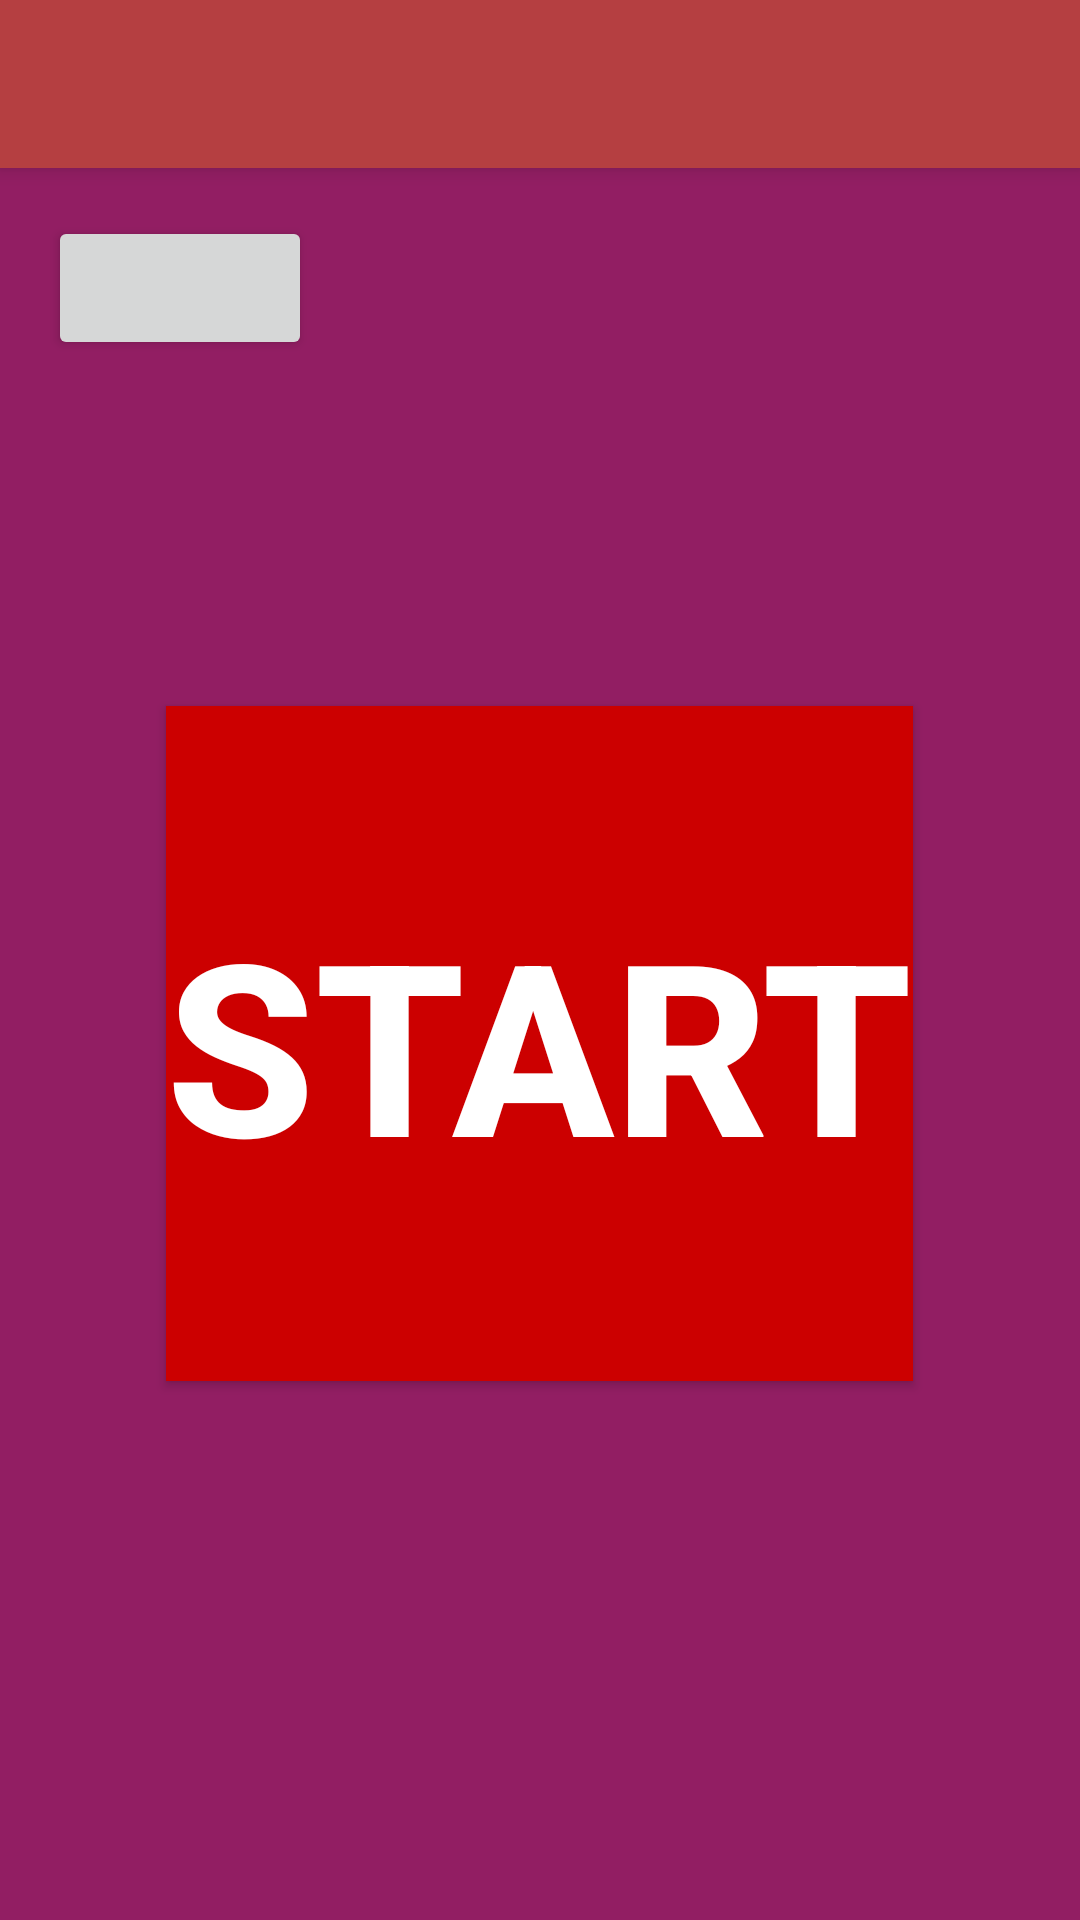

Android layout source for this screen:
<!-- AndroidManifest.xml: application theme AppTheme.NoActionBar -->
<!-- res/layout/activity_main.xml -->
<?xml version="1.0" encoding="utf-8"?>
<android.support.v4.widget.DrawerLayout android:id="@+id/drawer_layout"
                                        xmlns:android="http://schemas.android.com/apk/res/android"
                                        xmlns:app="http://schemas.android.com/apk/res-auto"
                                        xmlns:tools="http://schemas.android.com/tools"
                                        android:layout_width="match_parent"
                                        android:layout_height="match_parent"
                                        android:fitsSystemWindows="true"
                                        tools:openDrawer="start">

    <include
        layout="@layout/app_bar_main"
        android:layout_width="match_parent"
        android:layout_height="match_parent" />

    <android.support.design.widget.NavigationView
        android:id="@+id/nav_view"
        android:layout_width="wrap_content"
        android:layout_height="match_parent"
        android:layout_gravity="start"
        android:fitsSystemWindows="true"
        app:headerLayout="@layout/nav_header_main"
        app:menu="@menu/activity_main_drawer" />

</android.support.v4.widget.DrawerLayout>
<!-- res/layout/app_bar_main.xml (included above) -->
<?xml version="1.0" encoding="utf-8"?>
<android.support.design.widget.CoordinatorLayout xmlns:android="http://schemas.android.com/apk/res/android"
    xmlns:app="http://schemas.android.com/apk/res-auto"
    xmlns:tools="http://schemas.android.com/tools"
    android:id="@+id/coord"
    android:layout_width="match_parent"
    android:layout_height="match_parent"
    android:background="@color/unitingPurple"
    android:fitsSystemWindows="true"
    tools:context="com.uniting.android.msic.MainActivity">

    <android.support.design.widget.AppBarLayout
        android:layout_width="match_parent"
        android:layout_height="wrap_content"


        android:theme="@style/AppTheme.NoActionBar.AppBarOverlay">

        <android.support.v7.widget.Toolbar
            android:id="@+id/toolbar"
            android:layout_width="match_parent"
            android:layout_height="?attr/actionBarSize"
            app:popupTheme="@style/AppTheme.NoActionBar.PopupOverlay" />

    </android.support.design.widget.AppBarLayout>

    <include layout="@layout/content_main" />

</android.support.design.widget.CoordinatorLayout>
<!-- res/layout/nav_header_main.xml (included above) -->
<?xml version="1.0" encoding="utf-8"?>
<LinearLayout xmlns:android="http://schemas.android.com/apk/res/android"
              android:layout_width="match_parent"
              android:layout_height="@dimen/nav_header_height"
              android:gravity="bottom"
              android:orientation="horizontal"
              android:paddingBottom="@dimen/activity_vertical_margin"
              android:paddingLeft="@dimen/activity_horizontal_margin"
              android:paddingRight="@dimen/activity_horizontal_margin"
              android:paddingTop="@dimen/activity_vertical_margin"
              android:theme="@style/ThemeOverlay.AppCompat.Dark">


    <ImageView
        android:id="@+id/imageView"
        android:layout_width="128dp"
        android:layout_height="match_parent"
        android:layout_gravity="start"
        android:layout_marginLeft="-6dp"
        android:paddingTop="@dimen/nav_header_vertical_spacing"
        android:src="@drawable/logo_small"/>

    <LinearLayout
        android:layout_width="wrap_content"
        android:layout_height="match_parent"
        android:orientation="vertical">

        <TextView
            android:layout_width="match_parent"
            android:layout_height="wrap_content"
            android:layout_gravity="end"
            android:paddingTop="@dimen/nav_header_vertical_spacing"
            android:text="DopeSafe"
            android:textSize="24dp"
            android:textColor="#000"/>

        <TextView
            android:id="@+id/textView"
            android:layout_width="wrap_content"
            android:layout_height="wrap_content"
            android:layout_gravity="end"
            android:text="DYN Hackademy Team Seabiscuit"
            android:textColor="#000"/>

    </LinearLayout>

</LinearLayout>
<!-- res/layout/content_main.xml (included above) -->
<?xml version="1.0" encoding="utf-8"?>
<RelativeLayout
    xmlns:android="http://schemas.android.com/apk/res/android"
    xmlns:app="http://schemas.android.com/apk/res-auto"
    xmlns:tools="http://schemas.android.com/tools"
    android:layout_width="match_parent"
    android:layout_height="match_parent"
    android:paddingBottom="@dimen/activity_vertical_margin"
    android:paddingLeft="@dimen/activity_horizontal_margin"
    android:paddingRight="@dimen/activity_horizontal_margin"
    android:paddingTop="@dimen/activity_vertical_margin"
    app:layout_behavior="@string/appbar_scrolling_view_behavior"
    tools:context="edu.unh.cs.android.dopesafe.MainActivity">
    

    <TextView
        android:id="@+id/time"
        android:layout_width="wrap_content"
        android:layout_height="wrap_content"/>

    <Button
        android:src="@drawable/ic_fiber_manual_record_black_24dp"
        android:layout_width="wrap_content"
        android:layout_height="225dp"
        android:text="START"
        android:textSize="80dp"
        android:textStyle="bold"
        android:id="@+id/start_button"
        android:layout_weight="0.41"
        android:background="@android:color/holo_red_dark"
        android:layout_gravity="center_vertical"
        android:textColor="@color/abc_primary_text_material_dark"
        android:layout_centerVertical="true"
        android:layout_centerHorizontal="true" />

    <Button
        android:layout_width="wrap_content"
        android:layout_height="wrap_content"
        android:id="@+id/test_sms"
        android:layout_gravity="bottom"/>


</RelativeLayout>
<!-- resources referenced by this layout -->
<resources>
  <color name="unitingPurple">#921e63</color>
  <dimen name="activity_horizontal_margin">16dp</dimen>
  <dimen name="activity_vertical_margin">16dp</dimen>
  <dimen name="nav_header_height">160dp</dimen>
  <dimen name="nav_header_vertical_spacing">16dp</dimen>
  <!-- drawable logo_small: png bitmap (drawable, 24991 bytes) -->
  <style name="AppTheme.NoActionBar.AppBarOverlay" parent="ThemeOverlay.AppCompat.Dark.ActionBar" />
  <style name="AppTheme.NoActionBar.PopupOverlay" parent="ThemeOverlay.AppCompat.Light" />
  <style name="AppTheme.NoActionBar">
      <item name="windowActionBar">false</item>
      <item name="windowNoTitle">true</item>
    </style>
</resources>
